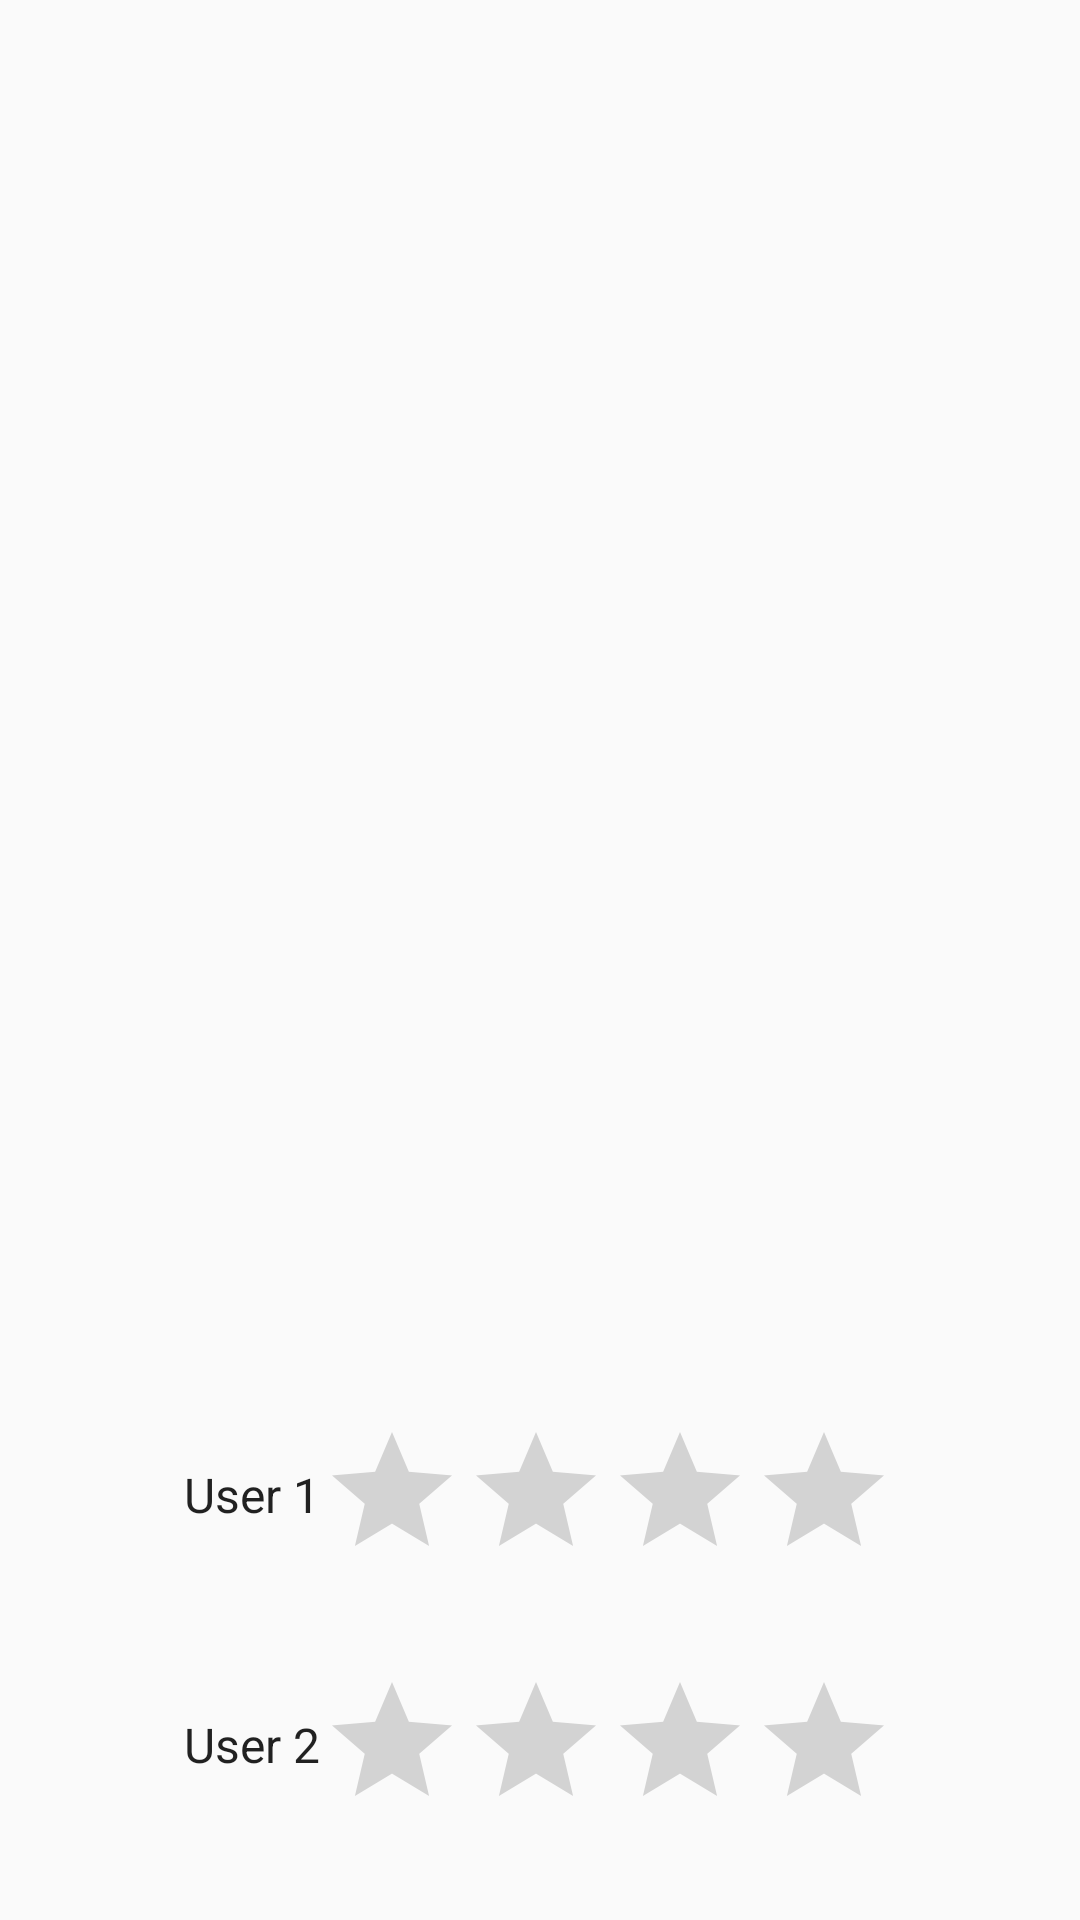

The Android layout XML behind this screen, and the referenced resources:
<!-- AndroidManifest.xml: application theme AppTheme -->
<!-- res/layout/activity_game.xml -->
<?xml version="1.0" encoding="utf-8"?>
<LinearLayout android:id="@+id/refresh_layout"
    xmlns:android="http://schemas.android.com/apk/res/android"
    android:layout_width="match_parent"
    android:layout_height="match_parent"
    android:gravity="center_horizontal"
    android:orientation="vertical"
    tools:context=".presentation.ui.GameActivity.GameActivity"
    xmlns:tools="http://schemas.android.com/tools">

    <android.support.v7.widget.RecyclerView
        android:id="@+id/cards_grid"
        xmlns:android="http://schemas.android.com/apk/res/android"
        android:layout_width="match_parent"
        android:layout_height="wrap_content"
        android:layout_gravity="center"
        android:layout_weight="7"
        android:paddingBottom="4dp"
        android:paddingTop="4dp"/>

    <LinearLayout
        android:layout_width="match_parent"
        android:layout_height="wrap_content"
        android:layout_gravity="center"
        android:orientation="vertical"
        android:layout_weight="1">

        <LinearLayout
            android:layout_width="match_parent"
            android:layout_height="wrap_content"
            android:layout_gravity="center"
            android:gravity="center_horizontal"
            android:orientation="horizontal"
            android:layout_weight="1">

            <TextView
                android:id="@+id/user1_name"
                android:layout_width="wrap_content"
                android:layout_height="50dp"
                android:gravity="center_vertical"
                android:text="@string/user1"
                android:textAppearance="@style/TextAppearance.AppCompat.Subhead"/>
            <RatingBar
                android:isIndicator="true"
                android:numStars="4"
                android:id="@+id/user1_progress"
                android:layout_width="wrap_content"
                android:layout_height="50dp" />

        </LinearLayout>

        <LinearLayout
            android:layout_width="match_parent"
            android:layout_height="wrap_content"
            android:layout_gravity="center"
            android:gravity="center_horizontal"
            android:orientation="horizontal"
            android:layout_weight="1">

            <TextView
                android:id="@+id/user2_name"
                android:layout_width="wrap_content"
                android:layout_height="50dp"
                android:gravity="center_vertical"
                android:text="@string/user2"
                android:textAppearance="@style/TextAppearance.AppCompat.Subhead"/>
            <RatingBar
                android:isIndicator="true"
                android:numStars="4"
                android:id="@+id/user2_progress"
                android:layout_width="wrap_content"
                android:layout_height="50dp" />

        </LinearLayout>
    </LinearLayout>

</LinearLayout>
<!-- resources referenced by this layout -->
<resources>
  <string name="user1">User 1</string>
  <string name="user2">User 2</string>
  <style name="AppTheme" parent="Theme.AppCompat.Light.DarkActionBar">
          
          <item name="colorPrimary">@color/colorPrimary</item>
          <item name="colorPrimaryDark">@color/colorPrimaryDark</item>
          <item name="colorAccent">@color/colorAccent</item>
      </style>
  <color name="colorPrimary">#3F51B5</color>
  <color name="colorPrimaryDark">#303F9F</color>
  <color name="colorAccent">#FF4081</color>
</resources>
